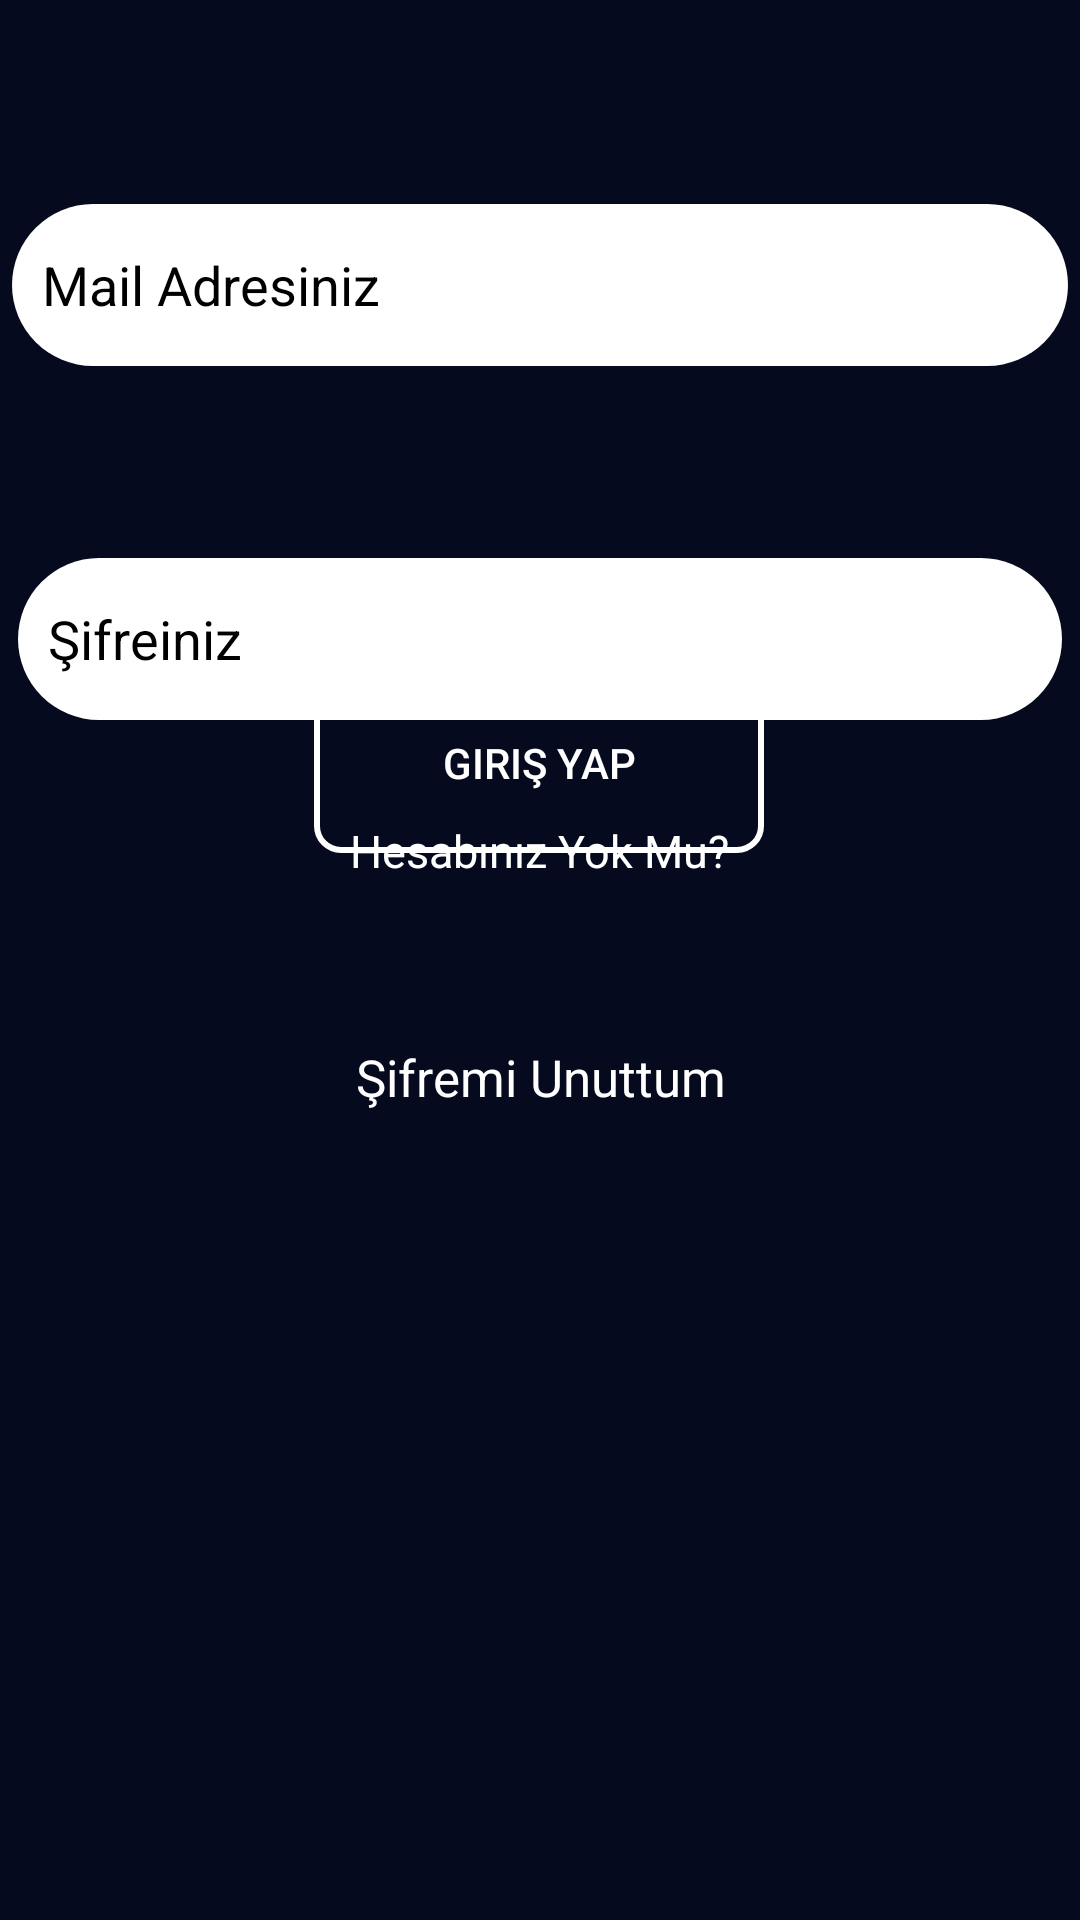

This screen was rendered from an Android layout file. Write that file and the resources it references.
<!-- AndroidManifest.xml: application theme Theme.IntestechAssignment -->
<!-- res/layout/fragment_log_in.xml -->
<?xml version="1.0" encoding="utf-8"?>
<androidx.constraintlayout.widget.ConstraintLayout xmlns:android="http://schemas.android.com/apk/res/android"
    xmlns:app="http://schemas.android.com/apk/res-auto"
    xmlns:tools="http://schemas.android.com/tools"
    android:layout_width="match_parent"
    android:layout_height="match_parent"
    android:background="@color/background"
    tools:context=".LogInFragment">

    <EditText
        android:id="@+id/editTextMail"
        android:layout_width="352dp"
        android:layout_height="54dp"
        android:layout_marginTop="68dp"
        android:background="@drawable/edit_text_background"
        android:ems="10"
        android:hint="@string/mail_adresiniz"
        android:inputType="textPersonName"
        android:textColorHint="@color/black"
        app:layout_constraintEnd_toEndOf="parent"
        app:layout_constraintHorizontal_bias="0.491"
        app:layout_constraintStart_toStartOf="parent"
        app:layout_constraintTop_toTopOf="parent" />

    <EditText
        android:id="@+id/editTextSifre"
        android:layout_width="348dp"
        android:layout_height="54dp"

        android:layout_marginTop="64dp"
        android:background="@drawable/edit_text_background"
        android:ems="10"
        android:hint="@string/sifreniz"
        android:inputType="textPassword"
        android:padding="10dp"
        android:textColorHint="@color/black"
        app:layout_constraintEnd_toEndOf="@+id/editTextMail"
        app:layout_constraintHorizontal_bias="0.491"
        app:layout_constraintStart_toStartOf="@+id/editTextMail"
        app:layout_constraintTop_toBottomOf="@+id/editTextMail" />

    <Button
        android:id="@+id/button_giris"
        android:layout_width="150dp"
        android:layout_height="60dp"
        android:background="@drawable/button_background"
        android:text="@string/giris_yap"
        android:textColor="@color/white"
        app:layout_constraintBottom_toTopOf="@+id/text_hesab_yok_mu"
        app:layout_constraintEnd_toEndOf="parent"
        app:layout_constraintHorizontal_bias="0.498"
        app:layout_constraintStart_toStartOf="parent"
        app:layout_constraintTop_toBottomOf="@+id/editTextSifre"
        app:layout_constraintVertical_bias="0.385" />

    <TextView
        android:id="@+id/textView_beni_hatirla"
        android:layout_width="199dp"
        android:layout_height="40dp"
        android:text="@string/beni_hatirla"
        android:textAlignment="center"
        android:gravity="center"
        android:textColor="@color/white"
        app:layout_constraintBottom_toTopOf="@+id/text_hesab_yok_mu"
        app:layout_constraintEnd_toEndOf="parent"
        app:layout_constraintStart_toStartOf="parent"
        app:layout_constraintTop_toBottomOf="@+id/button_giris" />

    <TextView
        android:id="@+id/text_hesab_yok_mu"
        android:layout_width="208dp"
        android:layout_height="49dp"
        android:layout_marginBottom="332dp"
        android:gravity="center"
        android:text="@string/hesabiniz_yok_mu"
        android:textAlignment="center"
        android:textColor="@color/white"
        android:textSize="15sp"
        app:layout_constraintBottom_toBottomOf="parent"
        app:layout_constraintEnd_toEndOf="parent"
        app:layout_constraintHorizontal_bias="0.497"
        app:layout_constraintStart_toStartOf="parent" />

    <TextView
        android:id="@+id/textView_sifre_unuttum"
        android:layout_width="193dp"
        android:layout_height="42dp"
        android:gravity="center"
        android:text="@string/sifremi_unuttum"
        android:textAlignment="center"
        android:textColor="@color/white"
        android:textSize="17sp"
        app:layout_constraintBottom_toBottomOf="parent"
        app:layout_constraintEnd_toEndOf="parent"
        app:layout_constraintStart_toStartOf="parent"
        app:layout_constraintTop_toBottomOf="@+id/text_hesab_yok_mu"
        app:layout_constraintVertical_bias="0.103" />



</androidx.constraintlayout.widget.ConstraintLayout>
<!-- resources referenced by this layout -->
<resources>
  <color name="background">#060A1E</color>
  <color name="black">#FF000000</color>
  <color name="white">#FFFFFFFF</color>
  <!-- drawable button_background (drawable-v24) -->
  <?xml version="1.0" encoding="utf-8"?>
  <shape xmlns:android="http://schemas.android.com/apk/res/android" android:shape="rectangle">
      <padding android:left="7dp"
          android:top="7dp"
          android:right="7dp"
          android:bottom="7dp" />
      <stroke
          android:width="2dip"
          android:color="#FFFFFF"/>
      <corners android:radius= "8dp" />
  </shape>
  <!-- drawable edit_text_background (drawable-v24) -->
  <?xml version="1.0" encoding="utf-8"?>
  <shape
      xmlns:android="http://schemas.android.com/apk/res/android"
      android:shape="rectangle">
      <stroke
          android:color="@color/white"
          >
  
      </stroke>
      <solid
          android:color="@color/white">
      </solid>
      <corners
          android:radius="30dp"
          >
      </corners>
      <padding
          android:left="10dp"
          >
  
      </padding>
  </shape>
  <string name="beni_hatirla">Beni Hatırla</string>
  <string name="giris_yap">Giriş Yap</string>
  <string name="hesabiniz_yok_mu">Hesabınız Yok Mu?</string>
  <string name="mail_adresiniz">Mail Adresiniz</string>
  <string name="sifremi_unuttum">Şifremi Unuttum</string>
  <string name="sifreniz">Şifreiniz</string>
  <style name="Theme.IntestechAssignment" parent="Theme.AppCompat.DayNight.DarkActionBar">
          
          <item name="colorPrimary">@color/purple_500</item>
          <item name="colorPrimaryVariant">@color/purple_700</item>
          <item name="colorOnPrimary">@color/white</item>
          
          <item name="colorSecondary">@color/teal_200</item>
          <item name="colorSecondaryVariant">@color/teal_700</item>
          <item name="colorOnSecondary">@color/black</item>
          <item name="windowActionBar">false</item>
          <item name="windowNoTitle">true</item>
          
          <item name="android:statusBarColor" tools:targetApi="l">?attr/colorPrimaryVariant</item>
          
      </style>
  <color name="purple_500">#FF6200EE</color>
  <color name="purple_700">#FF3700B3</color>
  <color name="teal_200">#FF03DAC5</color>
  <color name="teal_700">#FF018786</color>
</resources>
